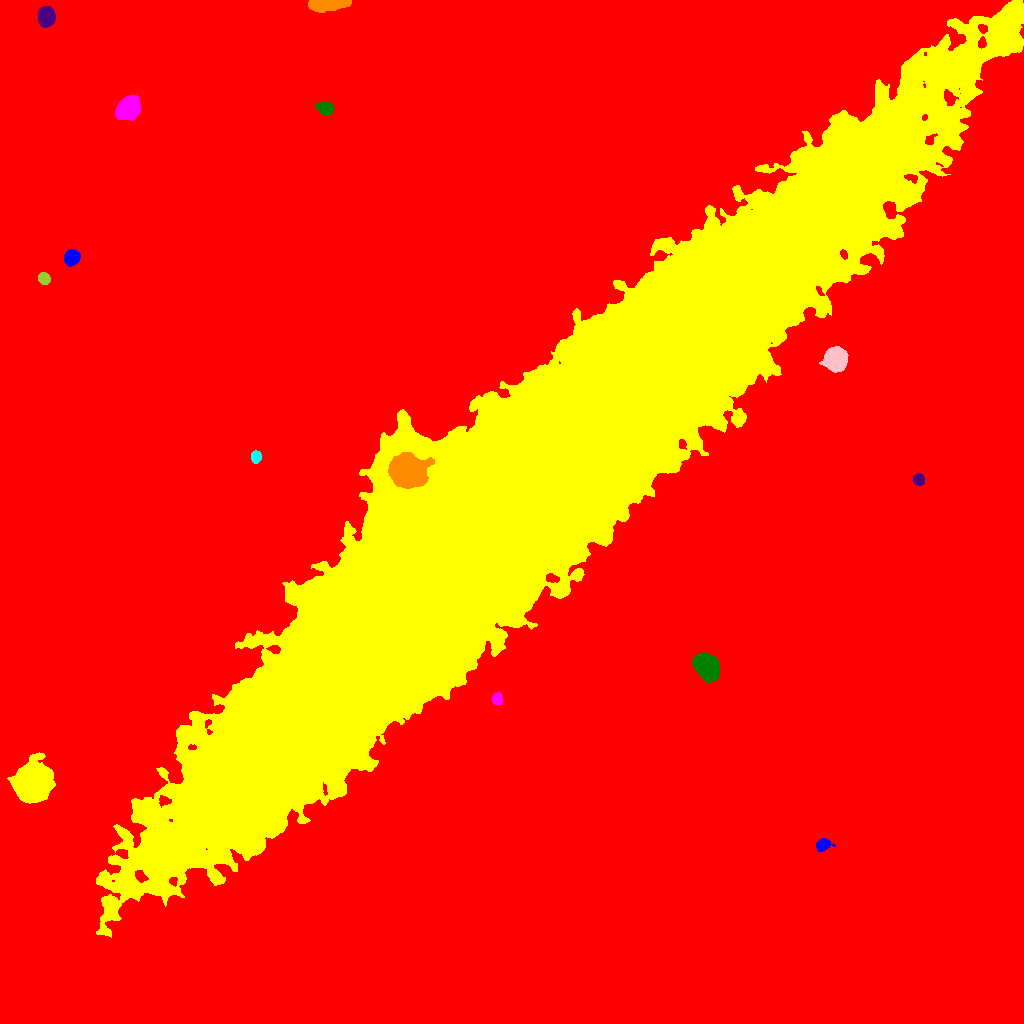

Source data for this figure (header and first rows):
ID, X, Y, A, B, theta, total_flux, mu_max, mu_median, mu_mean, R_fwhm, R_e, R10, R90, x_start, x_end, y_start, y_end, area, greylevel
0, 480.4, 495.3, 338.8, 264.1, 0.7443, 4621145, 136.0, 4.0, 5.32, 4.549, 224.3, 81.42, 393.2, 0, 1023, 0, 1023, 868675, 5.32
1, 822.7, 178.5, 3.366, 2.635, 0.6289, 704.0, 10.0, 4.0, 4.19, 4.983, 3.785, 1.493, 5.809, 816, 835, 172, 185, 168, 26.19
2, 31.59, 239.8, 8.217, 7.126, 1.226, 39622, 111.0, 15.0, 26.26, 8.722, 8.992, 3.478, 16.23, 7, 55, 220, 271, 1509, 47.26
3, 497.3, 324.6, 2.772, 2.494, -1.489, 838.0, 15.0, 6.5, 6.758, 4.068, 3.385, 1.262, 5.293, 492, 503, 319, 331, 124, 29.76
4, 706.4, 357.1, 6.519, 4.692, -0.9003, 12493, 52.0, 17.0, 20.09, 8.156, 7.069, 2.821, 11.38, 692, 719, 341, 371, 622, 41.09
5, 918.6, 543.8, 2.719, 2.484, -0.9961, 1092, 19.0, 8.0, 8.598, 4.297, 3.385, 1.382, 5.293, 913, 924, 538, 550, 127, 29.6
6, 407.7, 553.2, 7.591, 7.066, -0.2552, 55402, 133.0, 33.0, 45.98, 10.52, 9.027, 3.742, 15.12, 388, 434, 535, 571, 1205, 117
7, 255.7, 566.4, 2.838, 2.285, -1.462, 914.0, 16.0, 7.0, 7.554, 4.334, 3.29, 1.382, 5.14, 251, 261, 560, 573, 121, 28.55
8, 835.9, 664.6, 5.147, 4.688, 1.248, 17583, 95.0, 26.0, 32.99, 6.956, 6.18, 2.459, 10.17, 819, 848, 651, 677, 533, 56.99
9, 43.96, 744.8, 2.9, 2.538, -0.8909, 1668, 25.0, 12.0, 12.36, 4.514, 3.523, 1.382, 5.528, 38, 50, 739, 751, 135, 32.36
10, 219.4, 750.3, 3.714, 3.167, -1.385, 4831, 53.0, 18.0, 20.65, 4.951, 4.406, 1.693, 7.069, 212, 227, 742, 759, 234, 40.65
11, 71.93, 766, 3.609, 3.18, 0.8715, 5300, 54.0, 21.0, 23.14, 5.352, 4.37, 1.784, 6.933, 64, 80, 757, 774, 229, 43.14
12, 526.4, 531.2, 247.9, 37.26, 0.7745, 5066457, 85.0, 25.0, 29.22, 121.2, 119.8, 46.98, 192.4, 96, 1023, 86, 1023, 173411, 48.22
13, 128.2, 915, 5.428, 4.431, 0.7685, 13843, 76.0, 22.0, 26.42, 6.84, 6.232, 2.459, 10.17, 115, 140, 903, 928, 524, 47.42
14, 325.7, 915, 3.67, 2.749, -0.1957, 2292, 27.0, 10.0, 11.58, 5.015, 4.029, 1.596, 6.433, 315, 333, 909, 921, 198, 32.58
15, 46.19, 1007, 4.397, 3.611, 1.492, 4680, 36.0, 13.0, 14.49, 6.155, 5.14, 2.034, 8.176, 38, 55, 996, 1017, 323, 36.49
16, 327.6, 1020, 10.09, 2.616, 0.07664, 7404, 39.0, 16.0, 16.9, 7.611, 6.232, 2.585, 9.657, 308, 351, 1011, 1023, 438, 37.9
